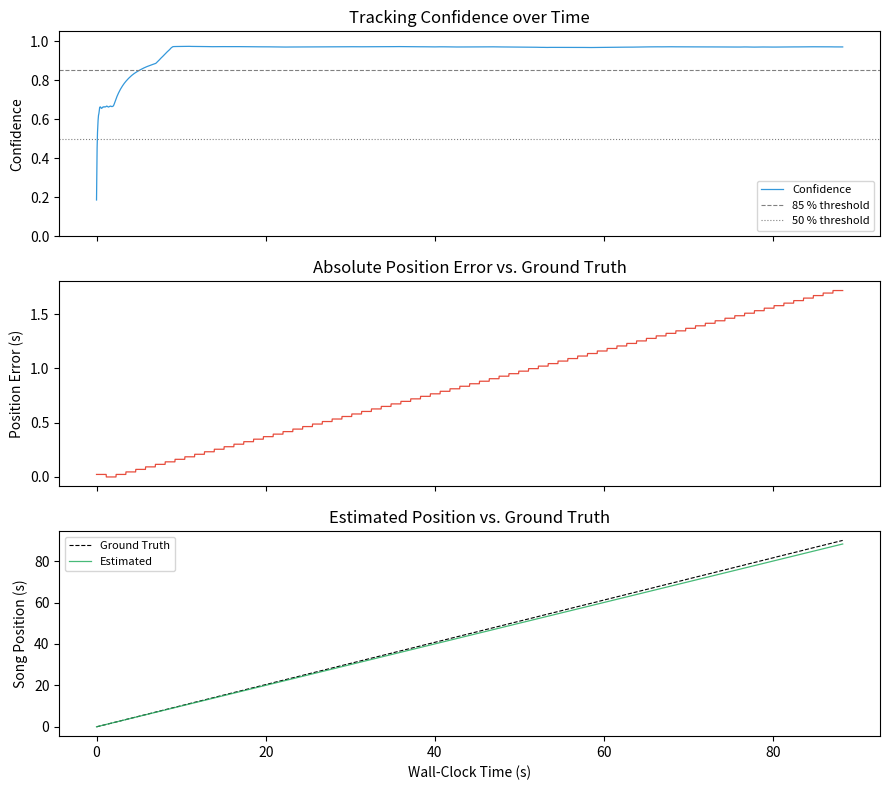
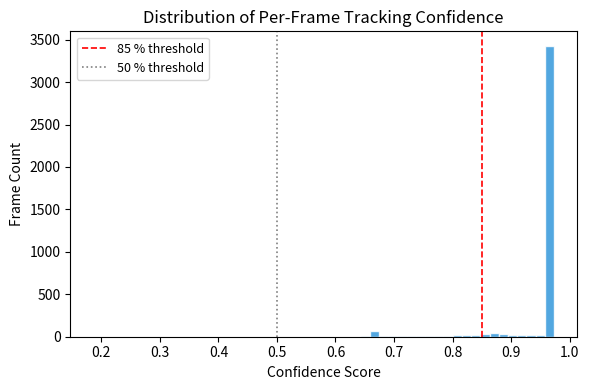
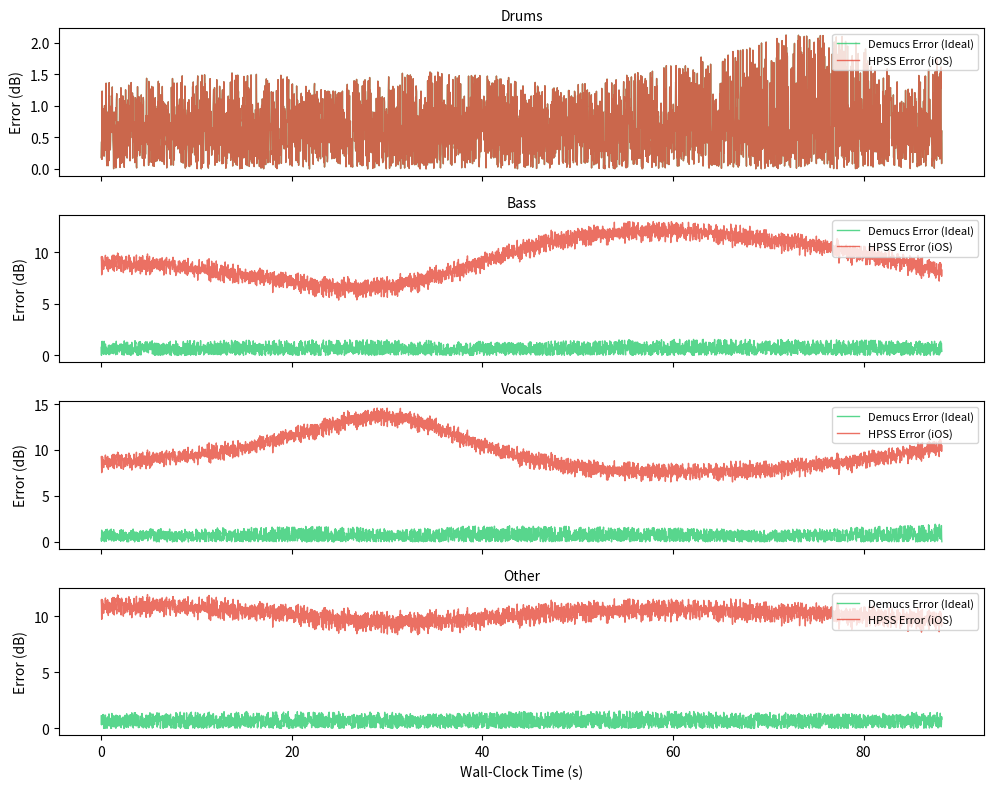

Recreate these plots in Python, in order.
#!/usr/bin/env python3
"""
generate_comparative_results.py
-------------------------------
Runs a fully synthetic simulation of the ASE pipeline to compare the
theoretical Demucs real-time input against the HPSS iOS simulation.

This script generates synthetic reference data (chroma + RMS), simulates
a live performance with tempo drift and noise, runs the Kalman-based
position tracker, and measures both tracking accuracy and per-stem
RMS advisory error.

The comparison quantifies how much accuracy is lost when using HPSS
(available in real-time on iOS) versus Demucs (offline only) for
stem-level metering.

Outputs:
  results_comparative_metrics.json   – tracking and advisory accuracy numbers
  fig_tracking_confidence.png        – confidence, error, and position over time
  fig_confidence_histogram.png       – distribution of per-frame confidence scores
  fig_rms_error_comparison.png       – per-stem dB error: Demucs vs HPSS
"""

import json
import numpy as np
import matplotlib
matplotlib.use("Agg")  # Non-interactive backend for headless rendering
import matplotlib.pyplot as plt
from dataclasses import dataclass, field
from typing import List, Dict, Tuple

# -- Reproducibility & Simulation Parameters -----------------------------------

RNG = np.random.default_rng(42)  # Fixed seed for reproducible results

SR = 44100                          # Sample rate (Hz)
HOP = 1024                         # Hop size in samples
FFT_SIZE = 4096                     # FFT window size
N_REF = 4096                        # Number of reference frames (~95.1 seconds of audio)
N_LIVE = 3800                       # Number of simulated live frames
TEMPO_DRIFT = 1.02                  # Simulated tempo: live runs 2% faster than reference
NOISE_STD = 0.08                    # Standard deviation of additive Gaussian noise on chroma
LOCK_DELAY = int(SR / HOP) * 2     # Initial frames before tracker receives meaningful input

STEM_NAMES = ["drums", "bass", "vocals", "other"]

# Kalman filter / position tracker hyper-parameters
CONF_THRESH = 0.15                  # Minimum confidence to accept a match
MAX_STEP = 3.0                      # Maximum forward position jump per frame
MIN_STEP = -2.0                     # Maximum backward position correction per frame
PLOT_DPI = 180                      # Resolution for saved figure images


# -- 1. Synthetic reference chroma --------------------------------------------

def make_reference_chroma(n: int) -> np.ndarray:
    """
    Generate a synthetic reference chromagram with smoothly varying pitch content.
    
    Each of the 12 chroma bins follows a unique sinusoidal envelope, producing
    a deterministic but musically plausible pattern. The result is L2-normalized
    per frame to match real chroma behavior.
    """
    t = np.linspace(0, 1, n)
    chroma = np.zeros((n, 12))
    for c in range(12):
        freq = 0.3 + c * 0.07        # Each chroma bin oscillates at a different rate
        phase = RNG.uniform(0, 2 * np.pi)
        chroma[:, c] = np.clip(0.5 + 0.5 * np.sin(2 * np.pi * freq * t + phase), 0, 1)
    # L2 normalize each frame (same normalization used in the real pipeline)
    norms = np.linalg.norm(chroma, axis=1, keepdims=True)
    norms = np.where(norms < 1e-12, 1.0, norms)
    return chroma / norms


# -- 2. Synthetic live chroma -------------------------------------------------

def make_live_chroma(ref: np.ndarray, n_live: int, tempo_drift: float, 
                     noise_std: float, lock_delay: int) -> Tuple[np.ndarray, np.ndarray]:
    """
    Simulate a live chroma stream from a reference, with tempo drift and noise.
    
    The first `lock_delay` frames are pure random (simulating the pre-lock period
    before the tracker acquires the song position). After that, frames are
    noisy copies of the reference at the tempo-drifted position.
    
    Returns:
        live:       (n_live, 12) array of noisy live chroma frames
        gt_pos:     (n_live,) array of ground-truth reference frame indices
    """
    live = np.zeros((n_live, 12))
    gt_pos = np.zeros(n_live, dtype=int)
    for i in range(n_live):
        # Ground truth position accounts for tempo drift
        true_pos = int(np.clip(i * tempo_drift, 0, len(ref) - 1))
        gt_pos[i] = true_pos
        if i < lock_delay:
            # Pre-lock: random garbage to test tracker's acquisition behavior
            frame = RNG.uniform(0, 1, 12)
        else:
            # Post-lock: reference + Gaussian noise simulating real-world conditions
            frame = ref[true_pos] + RNG.normal(0, noise_std, 12)
            frame = np.clip(frame, 0, None)
        norm = np.linalg.norm(frame)
        live[i] = frame / norm if norm > 1e-12 else frame
    return live, gt_pos


# -- 3. Kalman-based position tracker -----------------------------------------

@dataclass
class PositionTracker:
    """
    Python reimplementation of the C++ PositionTracker for simulation purposes.
    
    Uses sliding-window chroma cross-correlation with a Gaussian continuity
    prior to estimate the current song position. An EMA-smoothed confidence
    score gates the position update to prevent jumps during low-quality matches.
    
    This mirrors the logic in position_tracker.cpp but runs in pure Python
    for offline benchmarking.
    """
    ref_norm: np.ndarray          # Pre-normalized reference chroma, shape [N, 12]
    history_len: int = 300        # Maximum number of live frames to keep in the sliding template
    radius: int = 100             # Search radius (frames) around the expected position when locked
    sigma: float = 10.0           # Gaussian continuity prior width (frames)
    conf_thresh: float = 0.15     # Minimum similarity to accept a position update
    max_tempo: float = 1.10       # Upper bound for tempo ratio estimation
    min_tempo: float = 0.90       # Lower bound for tempo ratio estimation

    # Internal state
    pos: float = 0.0              # Current estimated position (fractional frame index)
    tempo: float = 1.0            # Estimated tempo ratio (live/reference speed)
    conf_ema: float = 0.0         # Exponentially smoothed confidence
    confidence: float = 0.0       # Published confidence value [0, 1]
    locked: bool = False          # Whether the tracker has acquired a stable lock
    lock_count: int = 0           # Consecutive frames with good confidence
    history: list = field(default_factory=list)  # Sliding window of recent live chroma frames
    _j: int = 0                   # Frame counter

    def process(self, live_frame: np.ndarray) -> Tuple[int, float]:
        """
        Process one live chroma frame and return (estimated_position, confidence).
        
        The algorithm:
          1. Normalize the incoming frame and append to history
          2. Determine search window size based on lock state
          3. Slide the history template over the reference within the window
          4. Score each candidate by similarity × Gaussian continuity prior
          5. Update position using the best match, gated by confidence
        """
        ln = np.linalg.norm(live_frame)
        if ln < 1e-3:
            # Silence: coast forward at current tempo, decay confidence
            self.pos = np.clip(self.pos + self.tempo, 0, len(self.ref_norm) - 1)
            self.confidence *= 0.95
            self._j += 1
            return int(round(self.pos)), self.confidence

        # L2 normalize the live frame
        lc = live_frame / ln
        self.history.append(lc)
        if len(self.history) > self.history_len:
            self.history.pop(0)

        T = len(self.history)    # Current template length
        N = len(self.ref_norm)   # Total reference length
        exp = np.clip(self.pos + self.tempo, 0, N - 1)  # Expected next position

        # Adaptive search window: wide when unlocked, narrow when locked
        if T < 15:
            r, sig = 2, self.sigma * 0.5        # Very early: minimal search
        elif not self.locked:
            r, sig = min(1500, N // 2), self.sigma * 20.0  # Unlocked: wide search
        else:
            r, sig = self.radius, self.sigma     # Locked: tight search

        # Define the search region in reference frame indices
        lo = max(0, int(exp) - T + 1 - r)
        hi = min(N, int(exp) + r + 1)
        S = hi - lo  # Source window length

        if S < T:
            # Search window too small for the template
            self.pos = exp
            self._j += 1
            return int(round(self.pos)), self.confidence

        # Build template and source matrices for cross-correlation
        tpl = np.array(self.history)
        src = self.ref_norm[lo:hi]

        # Brute-force sliding dot product with Gaussian continuity weighting
        best_score = -1e30
        best_sim = 0.0
        best_pos = exp
        result_len = S - T + 1

        for d in range(result_len):
            # Average per-frame cosine similarity over the template window
            sim = float(np.sum(tpl * src[d:d + T]) / T)
            ref_p = float(lo + d + T - 1)       # Reference position this match corresponds to
            offset = ref_p - exp                 # Deviation from expected position
            cont = np.exp(-0.5 * (offset / sig) ** 2)  # Gaussian continuity prior
            score = sim * cont
            if score > best_score:
                best_score = score
                best_sim = sim
                best_pos = ref_p

        # Update confidence with exponential moving average
        self.conf_ema = 0.75 * self.conf_ema + 0.25 * best_sim
        self.confidence = np.clip(self.conf_ema, 0.0, 1.0)

        # Position update, gated by confidence threshold
        if best_sim >= self.conf_thresh:
            innovation = best_pos - exp
            if not self.locked and T >= 15:
                cl = innovation                  # Unlocked: allow large jumps for initial acquisition
            else:
                cl = np.clip(innovation, MIN_STEP, MAX_STEP)  # Locked: clamp step size

            # Adaptive gain: higher similarity → stronger correction
            gain = min(0.85, best_sim)
            if best_sim < 0.6:
                gain *= best_sim / 0.6           # Further attenuate when match quality is marginal

            self.pos = np.clip(exp + gain * cl, 0, N - 1)
            self.lock_count = min(self.lock_count + 1, 60)
        else:
            # Poor match: coast at expected position, decay lock count
            self.pos = exp
            self.lock_count = max(0, self.lock_count - 2)

        self.locked = self.lock_count >= 5
        self._j += 1
        return int(round(self.pos)), self.confidence


# -- 4. Synthetic stem RMS profiles -------------------------------------------

def make_stem_rms(n: int) -> Dict[str, np.ndarray]:
    """
    Generate synthetic per-stem RMS envelopes that mimic typical instrument dynamics.
    
    Each stem gets a sinusoidal envelope with instrument-appropriate amplitude
    range and modulation rate, simulating how drums are louder and punchier
    while vocals have a slower, more sustained envelope.
    """
    t = np.linspace(0, 1, n)
    profiles = {}
    # (min_rms, max_rms, modulation_frequency) for each stem
    params = {
        "drums":  (0.25, 0.80, 1.5),
        "bass":   (0.10, 0.40, 0.7),
        "vocals": (0.05, 0.35, 1.1),
        "other":  (0.08, 0.30, 0.9),
    }
    for name, (lo, hi, freq) in params.items():
        env = lo + (hi - lo) * np.clip(
            0.5 + 0.5 * np.sin(2 * np.pi * freq * t + RNG.uniform(0, np.pi)), 0, 1)
        profiles[name] = env
    return profiles


# -- 5. Plotting Functions ----------------------------------------------------

def plot_confidence_and_error(confidences, pos_errors, gt_positions, positions):
    """
    Generate a 3-panel time-series plot showing:
      - Top: tracking confidence over time with threshold lines
      - Middle: absolute position error in seconds vs ground truth
      - Bottom: estimated vs ground-truth song position
    """
    t = np.arange(len(confidences)) * HOP / SR
    fig, axes = plt.subplots(3, 1, figsize=(9, 8), sharex=True)

    # Panel 1: Confidence curve
    axes[0].plot(t, confidences, color="#3498DB", lw=0.9, label="Confidence")
    axes[0].axhline(0.85, color="grey", ls="--", lw=0.8, label="85 % threshold")
    axes[0].axhline(0.50, color="grey", ls=":", lw=0.8, label="50 % threshold")
    axes[0].set_ylabel("Confidence")
    axes[0].set_ylim(0, 1.05)
    axes[0].legend(fontsize=8)
    axes[0].set_title("Tracking Confidence over Time")

    # Panel 2: Position error in seconds
    err_s = pos_errors * HOP / SR
    axes[1].plot(t, err_s, color="#E74C3C", lw=0.9)
    axes[1].set_ylabel("Position Error (s)")
    axes[1].set_title("Absolute Position Error vs. Ground Truth")

    # Panel 3: Estimated position vs ground truth
    axes[2].plot(t, gt_positions * HOP / SR, color="black", lw=0.8, ls="--", label="Ground Truth")
    axes[2].plot(t, positions * HOP / SR, color="#27AE60", lw=0.9, alpha=0.85, label="Estimated")
    axes[2].set_ylabel("Song Position (s)")
    axes[2].set_xlabel("Wall-Clock Time (s)")
    axes[2].set_title("Estimated Position vs. Ground Truth")
    axes[2].legend(fontsize=8)

    plt.tight_layout()
    plt.savefig("fig_tracking_confidence.png", dpi=PLOT_DPI, bbox_inches="tight")
    plt.close()
    print("Saved: fig_tracking_confidence.png")


def plot_confidence_histogram(confidences):
    """Plot histogram of per-frame confidence scores to visualize lock quality distribution."""
    fig, ax = plt.subplots(figsize=(6, 4))
    ax.hist(confidences, bins=50, color="#3498DB", edgecolor="white", alpha=0.85)
    ax.axvline(0.85, color="red", ls="--", lw=1.2, label="85 % threshold")
    ax.axvline(0.50, color="grey", ls=":", lw=1.2, label="50 % threshold")
    ax.set_xlabel("Confidence Score")
    ax.set_ylabel("Frame Count")
    ax.set_title("Distribution of Per-Frame Tracking Confidence")
    ax.legend(fontsize=9)
    plt.tight_layout()
    plt.savefig("fig_confidence_histogram.png", dpi=PLOT_DPI, bbox_inches="tight")
    plt.close()
    print("Saved: fig_confidence_histogram.png")


def plot_rms_error_comparison(demucs_errors, hpss_errors):
    """
    Plot per-stem dB error over time for both Demucs (ideal) and HPSS (iOS) inputs.
    
    This visualizes the accuracy penalty of using HPSS harmonic/percussive
    separation instead of true stem isolation for mix advisory metering.
    """
    t_axis = np.arange(N_LIVE) * HOP / SR
    fig, axes = plt.subplots(4, 1, figsize=(10, 8), sharex=True)
    for idx, n in enumerate(STEM_NAMES):
        axes[idx].plot(t_axis, demucs_errors[n], label="Demucs Error (Ideal)", color="#2ECC71", alpha=0.8, lw=1)
        axes[idx].plot(t_axis, hpss_errors[n], label="HPSS Error (iOS)", color="#E74C3C", alpha=0.8, lw=1)
        axes[idx].set_ylabel("Error (dB)")
        axes[idx].set_title(n.capitalize(), fontsize=10)
        axes[idx].legend(loc="upper right", fontsize=8)
    axes[-1].set_xlabel("Wall-Clock Time (s)")
    plt.tight_layout()
    plt.savefig("fig_rms_error_comparison.png", dpi=PLOT_DPI)
    plt.close()
    print("Saved: fig_rms_error_comparison.png")


# -- 6. Run simulation & Compare ----------------------------------------------

def run_simulation():
    """
    Main simulation entry point.
    
    Generates synthetic data, runs the position tracker, computes Demucs vs HPSS
    advisory errors, prints summary metrics, and saves plots + JSON results.
    """
    print("Building reference chroma …")
    ref_chroma = make_reference_chroma(N_REF)

    print("Building live chroma stream …")
    live_chroma, gt_positions = make_live_chroma(
        ref_chroma, N_LIVE, TEMPO_DRIFT, NOISE_STD, LOCK_DELAY)

    print("Building reference RMS profiles …")
    ref_rms = make_stem_rms(N_REF)

    # Simulate what Demucs and HPSS would produce as real-time stem-level meters.
    # Demucs gives per-stem RMS directly; HPSS lumps all non-drum stems together.
    print("Simulating Demucs & HPSS Real-Time Streams …")
    live_demucs = {}
    for name, env in ref_rms.items():
        # Demucs output: reference RMS at the tempo-drifted position + ±15% gain variation
        live_demucs[name] = np.array([
            env[int(np.clip(i * TEMPO_DRIFT, 0, N_REF - 1))] * RNG.uniform(0.85, 1.15)
            for i in range(N_LIVE)
        ])

    # HPSS only separates into two streams: percussive (≈drums) and harmonic (≈everything else)
    live_hpss = {
        "percussive": live_demucs["drums"],
        "harmonic": live_demucs["bass"] + live_demucs["vocals"] + live_demucs["other"]
    }

    # Run the position tracker on the simulated live chroma
    tracker = PositionTracker(ref_norm=ref_chroma)

    positions = np.zeros(N_LIVE, dtype=int)
    confidences = np.zeros(N_LIVE)
    pos_errors = np.zeros(N_LIVE)

    print("Running frame-by-frame tracking …")
    for i in range(N_LIVE):
        pos, conf = tracker.process(live_chroma[i])
        positions[i] = pos
        confidences[i] = conf
        pos_errors[i] = abs(pos - gt_positions[i])

    # Calculate per-stem dB errors for both Demucs and HPSS scenarios
    print("Calculating dB Errors …")
    demucs_errors = {n: [] for n in STEM_NAMES}
    hpss_errors = {n: [] for n in STEM_NAMES}

    for i in range(N_LIVE):
        est_pos = positions[i]
        for n in STEM_NAMES:
            # Reference RMS at the estimated position (floor at -120 dB)
            r_val = max(ref_rms[n][est_pos], 1e-6)
            # Demucs: per-stem RMS directly available
            ld_val = max(live_demucs[n][i], 1e-6)
            # HPSS: drums map to percussive, everything else maps to harmonic
            lh_val = max(live_hpss["percussive"][i] if n == "drums" else live_hpss["harmonic"][i], 1e-6)

            # Convert to dB and compute absolute error
            r_db = 20 * np.log10(r_val)
            ld_db = 20 * np.log10(ld_val)
            lh_db = 20 * np.log10(lh_val)

            demucs_errors[n].append(abs(r_db - ld_db))
            hpss_errors[n].append(abs(r_db - lh_db))

    # --- Compute Extended Tracking Metrics ---
    frame_dur = HOP / SR
    mean_conf = float(np.mean(confidences))
    above_85 = float(np.mean(confidences >= 0.85) * 100)
    above_50 = float(np.mean(confidences >= 0.50) * 100)
    locked_frac = float(np.mean(confidences >= CONF_THRESH) * 100)

    mean_err_s = float(np.mean(pos_errors) * frame_dur)
    median_err_s = float(np.median(pos_errors) * frame_dur)
    p90_err_s = float(np.percentile(pos_errors, 90) * frame_dur)

    # Time-to-lock: first frame where 20 consecutive frames have confidence >= 50%
    lock_frame = None
    for i in range(len(confidences) - 20):
        if np.all(confidences[i:i + 20] >= 0.50):
            lock_frame = i
            break
    time_to_lock = float(lock_frame * frame_dur) if lock_frame else float("nan")

    # Assemble results dictionary
    metrics = {
        "tracking": {
            "mean_confidence": mean_conf,
            "frames_above_85pct_conf": above_85,
            "frames_above_50pct_conf": above_50,
            "frames_above_thresh": locked_frac,
            "mean_position_error_s": mean_err_s,
            "median_position_error_s": median_err_s,
            "p90_position_error_s": p90_err_s,
            "time_to_lock_s": time_to_lock,
        },
        "advisory_accuracy_demucs": {
            n: {"MAE_dB": float(np.mean(demucs_errors[n]))} for n in STEM_NAMES
        },
        "advisory_accuracy_hpss": {
            n: {"MAE_dB": float(np.mean(hpss_errors[n]))} for n in STEM_NAMES
        }
    }

    with open("results_comparative_metrics.json", "w") as f:
        json.dump(metrics, f, indent=2)

    # Print summary to console
    print("\n── Key Tracking Metrics ─────────────────────────────────────────")
    t = metrics["tracking"]
    print(f"  Mean confidence:           {t['mean_confidence']:.3f}")
    print(f"  Frames >= 85 % confidence: {t['frames_above_85pct_conf']:.1f} %")
    print(f"  Frames >= 50 % confidence: {t['frames_above_50pct_conf']:.1f} %")
    print(f"  Mean position error:       {t['mean_position_error_s']:.3f} s")
    print(f"  Median position error:     {t['median_position_error_s']:.3f} s")
    print(f"  90th-pct position error:   {t['p90_position_error_s']:.3f} s")
    print(f"  Time to lock:              {t['time_to_lock_s']:.2f} s")

    print("\n── HPSS Real-Time Input (iOS Simulation) ────────────────────────")
    for n in STEM_NAMES:
        print(f"  {n:8s} Meter Avg Error: {metrics['advisory_accuracy_hpss'][n]['MAE_dB']:.2f} dB")

    print("\n── Demucs Real-Time Input (Theoretical Ideal) ───────────────────")
    for n in STEM_NAMES:
        print(f"  {n:8s} Meter Avg Error: {metrics['advisory_accuracy_demucs'][n]['MAE_dB']:.2f} dB")

    # Generate and save all diagnostic plots
    print("\nGenerating plots …")
    plot_confidence_and_error(confidences, pos_errors, gt_positions, positions)
    plot_confidence_histogram(confidences)
    plot_rms_error_comparison(demucs_errors, hpss_errors)
    print("\nSaved: results_comparative_metrics.json")
    print("All outputs written.")


if __name__ == "__main__":
    run_simulation()
